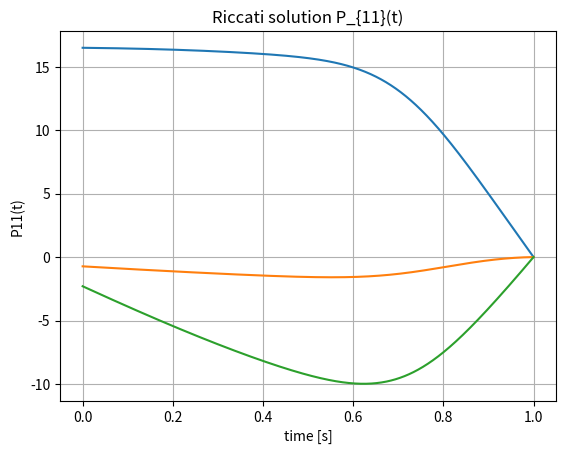

Reproduce this figure in Python.
import numpy as np
from scipy.integrate import solve_ivp
from scipy.linalg import inv
import matplotlib.pyplot as plt
from functools import partial

def solve_rde(A, B, Q, R, T_f, P_f=None, ref_traj = None, t_eval=None, method='RK45'):
    """
    Solves the matrix Riccati differential equation backward in time:
        -dot P = A^T P + P A - P B R^{-1} B^T P + Q,   P(T_f)=P_f
    If n-dimensional reference trajectory provided, also solves:
        -dot eta = (A^T - P B R^{-1} B^T) eta - Q x_ref(t), eta(T_f) = -P_f * ref_traj(T_f)
    Returns:
        t_grid: increasing times from 0..T_f (numpy array)
        P_t: array shape (len(t_grid), n, n) with P(t) on that grid
    Inputs:
        A, B, Q, R: numpy arrays with compatible dimensions
        T_f: final time (float)
        P_f: terminal matrix (if None, defaults to zero matrix)
        ref_traj: Function of time that returns a STATE (n-dim) reference trajectory for all t in [0,T_f]. If not included,
                  it will be assumed that there is no pre-specified trajectory. If included, this function will also
                  solve for the value of eta that yields optimal control for tracking...
        t_eval: optional increasing time grid (0..T_f). If provided, will be used (must be increasing).
                Internally we integrate backward, so we create the reversed grid for solve_ivp.
        method: ODE solver to use (default 'RK45'; use 'Radau' or 'BDF' if stiff)

    Outputs:
        t_grid: increasing times from 0..T_f (numpy array)
        P_t: array shape (len(t_grid), n, n) with P_t(i,:) = P(t_grid(i))
    """
    A = np.atleast_2d(A)
    B = np.atleast_2d(B)
    Q = np.atleast_2d(Q)
    R = np.atleast_2d(R)
    n = A.shape[0]

    if P_f is None:
        P_f = np.zeros((n, n))
    Rinv = inv(R)

    def backward_ode_full_args(t, y_flat, ref_traj):
        if not ref_traj:
            P = y_flat.reshape((n, n))
            term = A.T @ P + P @ A - P @ B @ Rinv @ B.T @ P + Q
            dotP = -term
            return dotP.reshape(-1)
        else:
            P_flat = y_flat[:n*n]
            eta_flat = y_flat[n*n:]
            P = P_flat.reshape((n,n))
            eta = eta_flat.reshape((n,1))

            term = A.T @ P + P @ A - P @ B @ Rinv @ B.T @ P + Q
            dotP = -term
            xref = np.asarray(ref_traj(t)).reshape((n,1))
            RHS_eta = (A.T - P @ B @ Rinv @ B.T) @ eta - Q @ xref
            doteta = -RHS_eta

            dy = np.concatenate([dotP.reshape(-1), doteta.reshape(-1)])
            return dy
        
    backward_ode = partial(backward_ode_full_args,ref_traj=ref_traj)

    # prepare t_eval for solve_ivp (it wants the mesh in the direction we integrate)
    if t_eval is None:
        t_eval_back = np.linspace(T_f, 0.0, 1000)  # backward mesh
    else:
        # ensure it's increasing 0..T_f, then reverse for backward integration
        t_eval = np.array(t_eval)
        if np.min(t_eval) < 0 or np.max(t_eval) > T_f:
            raise ValueError("t_eval must be within [0, T_f].")
        if not np.all(np.diff(t_eval) >= 0):
            raise ValueError("t_eval must be increasing.")
        t_eval_back = t_eval[::-1]  # solve from T_f->0

    if ref_traj is not None:
        xref_f = np.asarray(ref_traj(T_f)).reshape((n,1))
        eta_f = -P_f @ xref_f
        yT = np.concatenate([P_f.reshape(-1), eta_f.reshape(-1)])
        do_eta = True
    else:
        yT = P_f.reshape(-1)
        do_eta = False

    sol_back = solve_ivp(backward_ode, (T_f, 0.0), yT, t_eval=t_eval_back, method=method, rtol=1e-7, atol=1e-9)

    if not sol_back.success:
        raise RuntimeError("Riccati backward integration failed: " + str(sol_back.message))

    # reverse to increasing time
    t_grid = sol_back.t[::-1].copy()
    y_rev = sol_back.y[:, ::-1].copy()

    nt = t_grid.size
    P_t = np.zeros((nt, n, n))
    if ref_traj is not None:
        eta_t = np.zeros((nt,n,1))
        for i in range(nt):
            P_t[i] = y_rev[:n*n, i].reshape((n,n))
            eta_t[i] = y_rev[n*n:,i].reshape((n,1))
        return t_grid, P_t, eta_t
    else:
        for i in range(nt):
            P_t[i] = y_rev[:, i].reshape((n, n))
        return t_grid, P_t

# -------------------------
# Example usage
# -------------------------
if __name__ == "__main__":
    
    A = np.array([[0., 1.],
                  [0., 0.]])
    B = np.array([[0.],
                  [1.]])
    Q = np.diag([50., 1.])
    R = np.array([[0.1]])
    T_f = 1

    def xref(t):
        return [np.sin(t),np.cos(t)]

    t_grid, P_t, eta_t= solve_rde(A, B, Q, R, T_f, method='RK45', ref_traj=xref)

    # plot one element of P(t) as a sanity check
    plt.plot(t_grid, P_t[:,0,0])
    plt.plot(t_grid,eta_t[:,1])
    plt.plot(t_grid,eta_t[:,0])
    plt.xlabel('time [s]')
    plt.ylabel('P11(t)')
    plt.title('Riccati solution P_{11}(t)')
    plt.grid(True)
    plt.show()
